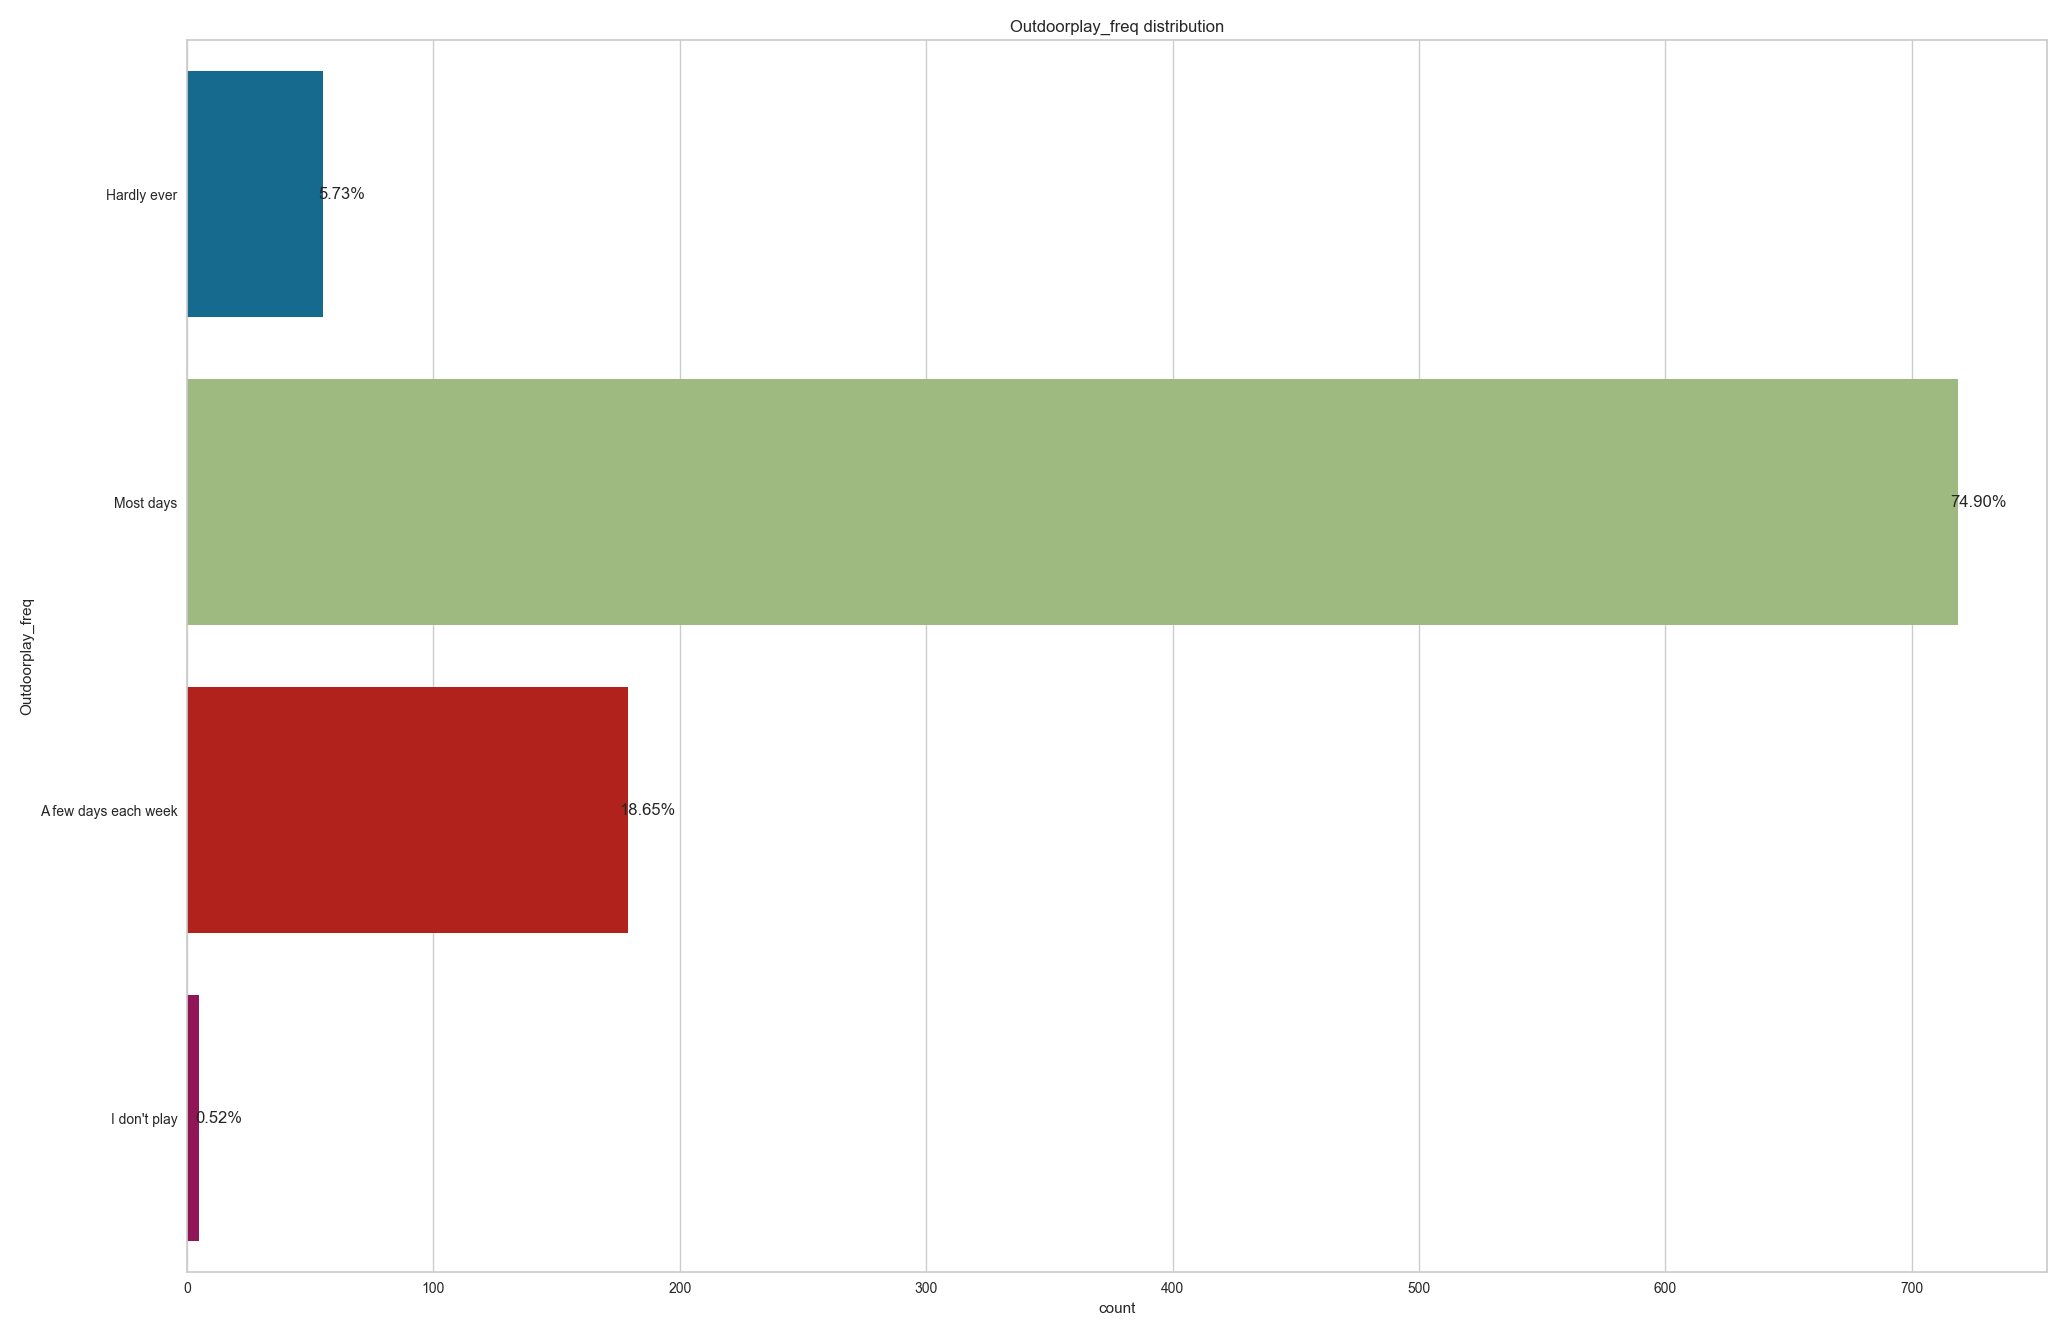

Source data for this figure (header and first rows):
, Outdoorplay_freq
Most days, 719
A few days each week, 179
Hardly ever, 55
I don't play, 5
